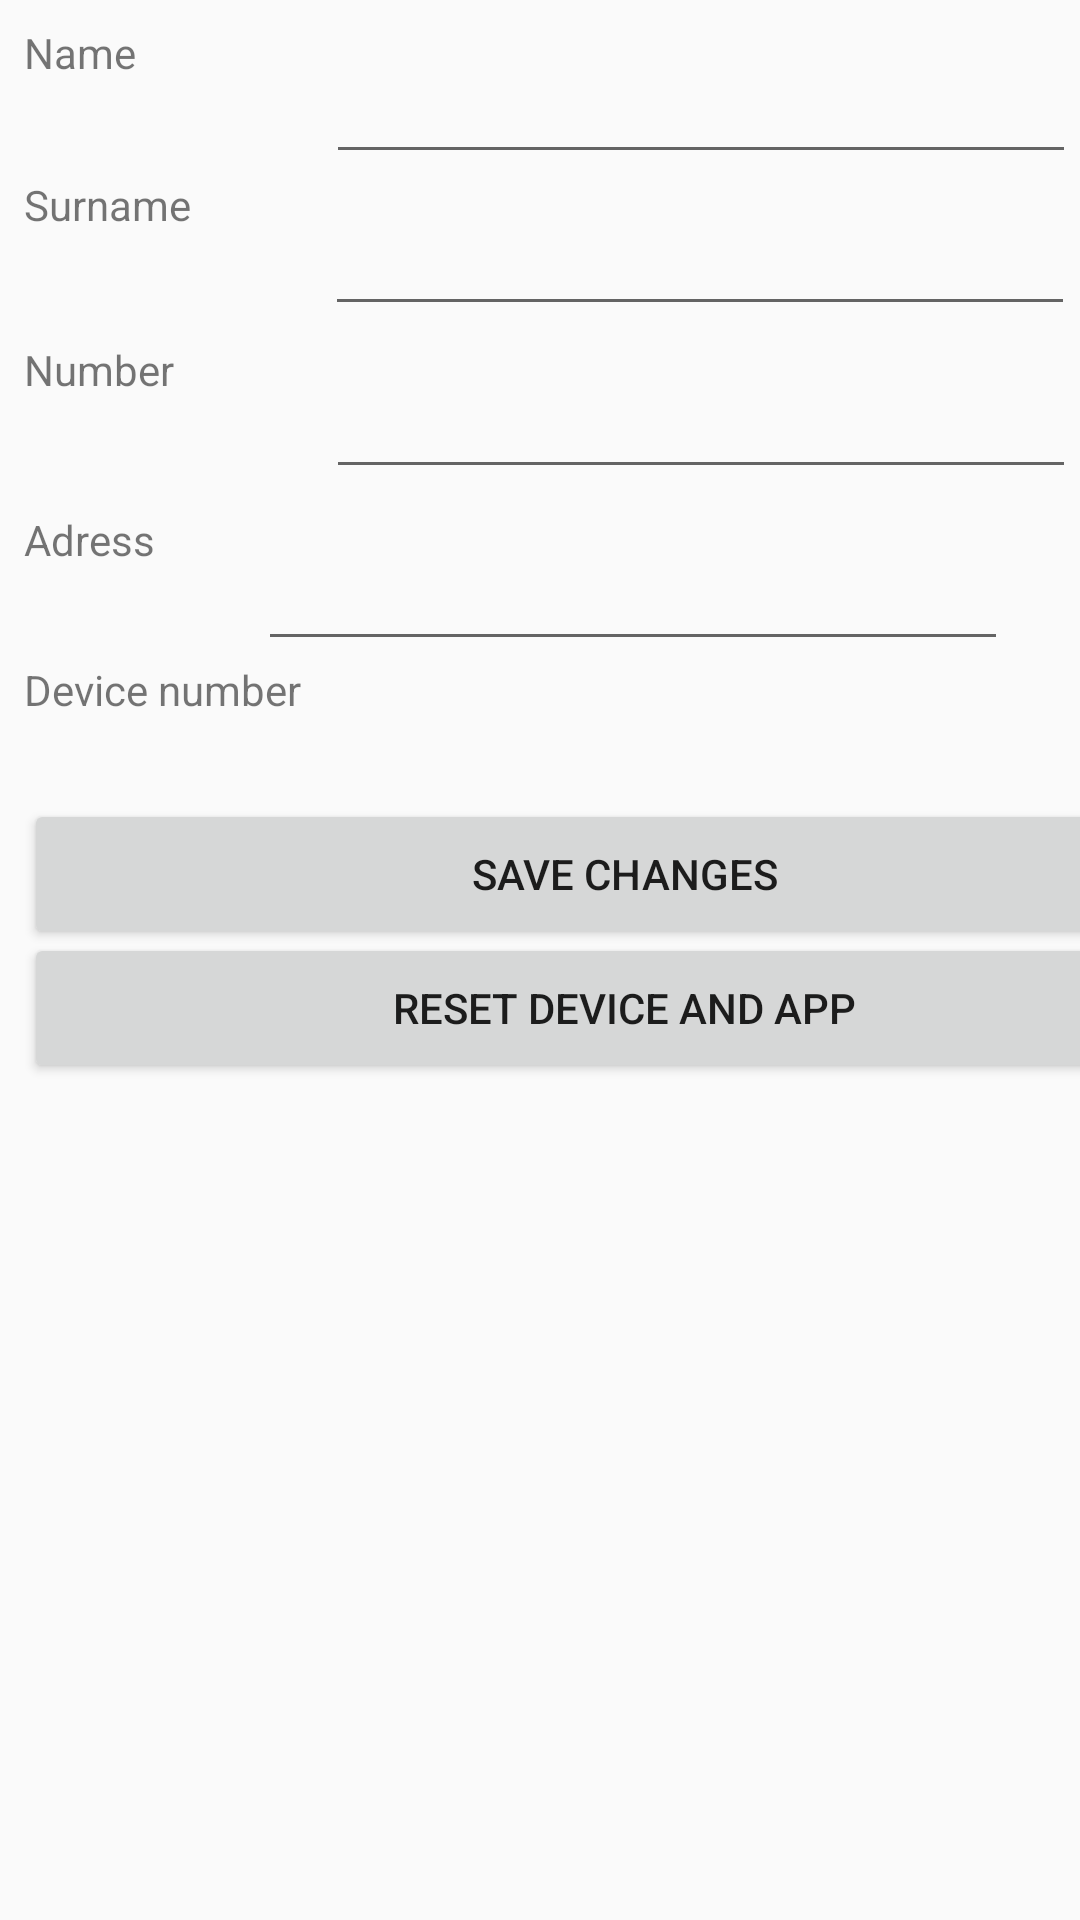

Write the Android layout XML for this screen, with the resource values it uses.
<!-- AndroidManifest.xml: application theme AppTheme -->
<!-- res/layout/activity_settings.xml -->
<?xml version="1.0" encoding="utf-8"?>
<android.support.constraint.ConstraintLayout xmlns:android="http://schemas.android.com/apk/res/android"
    xmlns:app="http://schemas.android.com/apk/res-auto"
    xmlns:tools="http://schemas.android.com/tools"
    android:layout_width="match_parent"
    android:layout_height="match_parent"
    tools:context=".SettingsActivity">

    <TextView
        android:id="@+id/textView10"
        android:layout_width="100dp"
        android:layout_height="50dp"
        android:layout_marginStart="8dp"
        android:layout_marginTop="8dp"
        android:layout_marginEnd="8dp"
        android:layout_marginBottom="8dp"
        android:text="Device number"
        app:layout_constraintBottom_toBottomOf="parent"
        app:layout_constraintEnd_toStartOf="@+id/editText3"
        app:layout_constraintHorizontal_bias="0.0"
        app:layout_constraintStart_toStartOf="parent"
        app:layout_constraintTop_toTopOf="parent"
        app:layout_constraintVertical_bias="0.37" />

    <TextView
        android:id="@+id/textView7"
        android:layout_width="250dp"
        android:layout_height="50dp"
        android:layout_marginStart="136dp"
        android:layout_marginTop="8dp"
        android:layout_marginEnd="8dp"
        android:layout_marginBottom="8dp"
        app:layout_constraintBottom_toBottomOf="parent"
        app:layout_constraintEnd_toStartOf="@+id/editText3"
        app:layout_constraintHorizontal_bias="0.0"
        app:layout_constraintStart_toStartOf="parent"
        app:layout_constraintTop_toTopOf="parent"
        app:layout_constraintVertical_bias="0.37" />

    <EditText
        android:id="@+id/editText11"
        android:layout_width="250dp"
        android:layout_height="50dp"
        android:layout_marginStart="8dp"
        android:layout_marginTop="8dp"
        android:layout_marginEnd="24dp"
        android:layout_marginBottom="8dp"
        android:ems="10"
        android:inputType="textPostalAddress"
        app:layout_constraintBottom_toBottomOf="parent"
        app:layout_constraintEnd_toEndOf="parent"
        app:layout_constraintHorizontal_bias="1.0"
        app:layout_constraintStart_toEndOf="@+id/textView17"
        app:layout_constraintTop_toTopOf="parent"
        app:layout_constraintVertical_bias="0.283" />

    <EditText
        android:id="@+id/editText12"
        android:layout_width="250dp"
        android:layout_height="50dp"
        android:layout_marginStart="8dp"
        android:layout_marginTop="8dp"
        android:layout_marginEnd="8dp"
        android:layout_marginBottom="8dp"
        android:ems="10"
        android:inputType="phone"
        app:layout_constraintBottom_toBottomOf="parent"
        app:layout_constraintEnd_toEndOf="parent"
        app:layout_constraintHorizontal_bias="0.54"
        app:layout_constraintStart_toEndOf="@+id/textView16"
        app:layout_constraintTop_toTopOf="parent"
        app:layout_constraintVertical_bias="0.183" />

    <TextView
        android:id="@+id/textView16"
        android:layout_width="100dp"
        android:layout_height="50dp"
        android:layout_marginStart="8dp"
        android:layout_marginTop="8dp"
        android:layout_marginBottom="8dp"
        android:text="Number"
        app:layout_constraintBottom_toBottomOf="parent"
        app:layout_constraintStart_toStartOf="parent"
        app:layout_constraintTop_toTopOf="parent"
        app:layout_constraintVertical_bias="0.184" />

    <TextView
        android:id="@+id/textView17"
        android:layout_width="100dp"
        android:layout_height="50dp"
        android:layout_marginStart="8dp"
        android:layout_marginTop="8dp"
        android:layout_marginEnd="8dp"
        android:layout_marginBottom="8dp"
        android:text="Adress"
        app:layout_constraintBottom_toBottomOf="parent"
        app:layout_constraintEnd_toStartOf="@+id/editText3"
        app:layout_constraintHorizontal_bias="0.0"
        app:layout_constraintStart_toStartOf="parent"
        app:layout_constraintTop_toTopOf="parent"
        app:layout_constraintVertical_bias="0.283" />

    <TextView
        android:id="@+id/textView18"
        android:layout_width="100dp"
        android:layout_height="50dp"
        android:layout_marginStart="8dp"
        android:layout_marginTop="8dp"
        android:layout_marginBottom="8dp"
        android:text="Name"
        app:layout_constraintBottom_toBottomOf="parent"
        app:layout_constraintStart_toStartOf="parent"
        app:layout_constraintTop_toTopOf="parent"
        app:layout_constraintVertical_bias="0.0" />

    <TextView
        android:id="@+id/textView19"
        android:layout_width="100dp"
        android:layout_height="50dp"
        android:layout_marginStart="8dp"
        android:layout_marginTop="8dp"
        android:layout_marginBottom="8dp"
        android:text="Surname"
        app:layout_constraintBottom_toBottomOf="parent"
        app:layout_constraintStart_toStartOf="parent"
        app:layout_constraintTop_toTopOf="parent"
        app:layout_constraintVertical_bias="0.088" />

    <Button
        android:id="@+id/button8"
        android:layout_width="400dp"
        android:layout_height="50dp"
        android:layout_marginStart="8dp"
        android:layout_marginTop="8dp"
        android:layout_marginEnd="8dp"
        android:layout_marginBottom="8dp"
        android:onClick="savechanges"
        android:text="Save changes"
        app:layout_constraintBottom_toBottomOf="parent"
        app:layout_constraintEnd_toEndOf="parent"
        app:layout_constraintHorizontal_bias="0.0"
        app:layout_constraintStart_toStartOf="parent"
        app:layout_constraintTop_toTopOf="parent"
        app:layout_constraintVertical_bias="0.45" />

    <EditText
        android:id="@+id/editText13"
        android:layout_width="250dp"
        android:layout_height="50dp"
        android:layout_marginStart="8dp"
        android:layout_marginTop="8dp"
        android:layout_marginEnd="8dp"
        android:layout_marginBottom="8dp"
        android:ems="10"
        android:inputType="textPersonName"
        app:layout_constraintBottom_toBottomOf="parent"
        app:layout_constraintEnd_toEndOf="parent"
        app:layout_constraintHorizontal_bias="0.54"
        app:layout_constraintStart_toEndOf="@+id/textView18"
        app:layout_constraintTop_toTopOf="parent"
        app:layout_constraintVertical_bias="0.0" />

    <EditText
        android:id="@+id/editText14"
        android:layout_width="250dp"
        android:layout_height="50dp"
        android:layout_marginStart="8dp"
        android:layout_marginTop="8dp"
        android:layout_marginEnd="8dp"
        android:layout_marginBottom="8dp"
        android:ems="10"
        android:inputType="textPersonName"
        app:layout_constraintBottom_toBottomOf="parent"
        app:layout_constraintEnd_toEndOf="parent"
        app:layout_constraintHorizontal_bias="0.567"
        app:layout_constraintStart_toEndOf="@+id/textView19"
        app:layout_constraintTop_toTopOf="parent"
        app:layout_constraintVertical_bias="0.088" />

    <Button
        android:id="@+id/button6"
        android:layout_width="400dp"
        android:layout_height="50dp"
        android:layout_marginStart="8dp"
        android:layout_marginTop="8dp"
        android:layout_marginEnd="8dp"
        android:layout_marginBottom="8dp"
        android:onClick="reset"
        android:text="Reset device and app"
        app:layout_constraintBottom_toBottomOf="parent"
        app:layout_constraintEnd_toEndOf="parent"
        app:layout_constraintHorizontal_bias="0.0"
        app:layout_constraintStart_toStartOf="parent"
        app:layout_constraintTop_toTopOf="parent"
        app:layout_constraintVertical_bias="0.528" />
</android.support.constraint.ConstraintLayout>
<!-- resources referenced by this layout -->
<resources>
  <style name="AppTheme" parent="Theme.AppCompat.Light.NoActionBar">
          
          <item name="colorPrimary">@color/colorPrimary</item>
          <item name="colorPrimaryDark">@color/colorPrimaryDark</item>
          <item name="colorAccent">@color/colorAccent</item>
          <item name="android:windowFullscreen">true</item>
          <item name="android:windowNoTitle">true</item>
          </style>
  <!-- not gathered from this repository: default colours our renderer supplied (Android Studio template values) -->
  <color name="colorPrimary">#FF6200EE</color>
  <color name="colorPrimaryDark">#FF3700B3</color>
  <color name="colorAccent">#FF03DAC5</color>
</resources>
